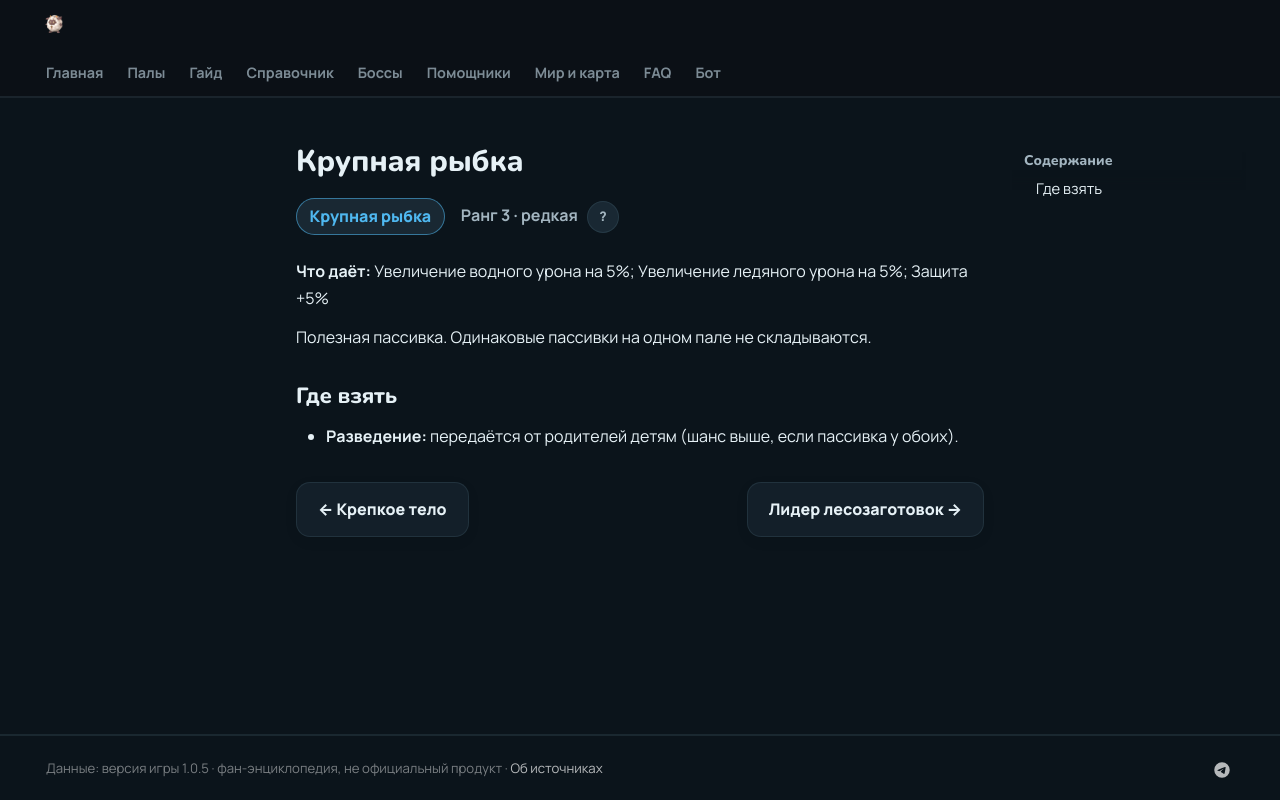

repository: 39den/palwiki · page: passivki/whopper/index.html · generator: mkdocs

# Крупная рыбка

<div class="psv-hero" markdown="0"><span class="psv r-3 big">Крупная рыбка</span> <span class="rk">Ранг 3 · редкая <button class="hlp" data-tip="Ранг — насколько сильна пассивка: от −3 (вредная) до 4 (легендарная). Чем выше, тем реже встречается.">?</button></span></div>

**Что даёт:** Увеличение водного урона на 5%; Увеличение ледяного урона на 5%; Защита +5%

Полезная пассивка. Одинаковые пассивки на одном пале не складываются.

## Где взять

- 🧬 **Разведение:** передаётся от родителей детям (шанс выше, если пассивка у обоих).


<div class="pn" markdown="0"><a class="card-link" href="../../passivki/burly_body/">← Крепкое тело</a><a class="card-link" href="../../passivki/logging_foreman/">Лидер лесозаготовок →</a></div>
